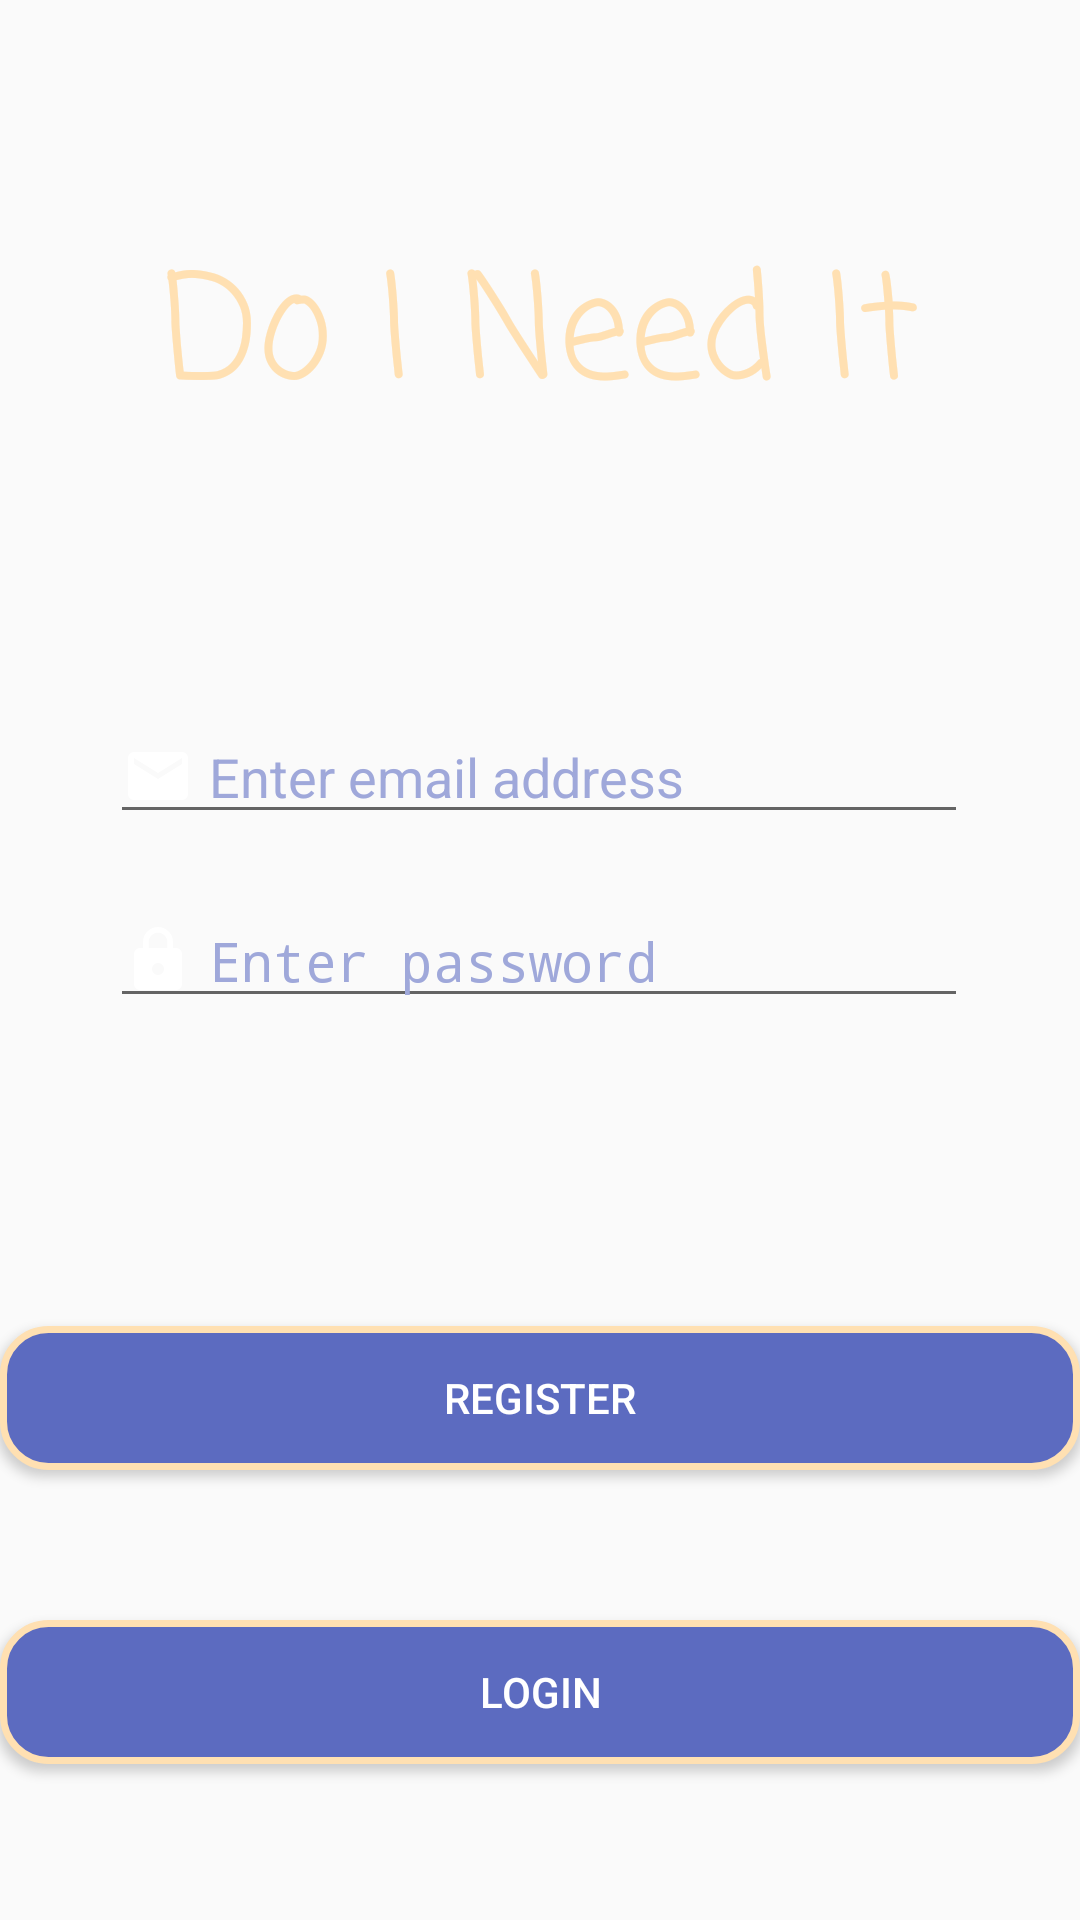

Android layout source for this screen:
<!-- AndroidManifest.xml: activity theme Theme.AppCompat.Light.NoActionBar -->
<!-- res/layout/activity_main.xml -->
<?xml version="1.0" encoding="utf-8"?>
<androidx.constraintlayout.widget.ConstraintLayout xmlns:android="http://schemas.android.com/apk/res/android"
    xmlns:app="http://schemas.android.com/apk/res-auto"
    xmlns:tools="http://schemas.android.com/tools"
    android:background="@drawable/background"
    android:layout_width="match_parent"
    android:layout_height="match_parent"
    tools:context=".MainActivity" >

    
    <TextView
        android:id="@+id/textViewTitleMainPage"
        android:layout_width="wrap_content"
        android:layout_height="wrap_content"
        android:layout_marginTop="76dp"
        android:fontFamily="casual"
        android:text="@string/title"
        android:textColor="@color/Coral"
        android:textSize="@android:dimen/app_icon_size"

        app:layout_constraintEnd_toEndOf="parent"
        app:layout_constraintStart_toStartOf="parent"
        app:layout_constraintTop_toTopOf="parent" />

    
    <Button
        android:id="@+id/buttonRegisterPage"
        android:layout_width="match_parent"
        android:layout_height="wrap_content"
        android:layout_marginBottom="50dp"
        android:background="@drawable/button_design"
        android:text="@string/register"
        android:textColor="@android:color/white"
        app:layout_constraintBottom_toTopOf="@+id/buttonLoginPage"
        app:layout_constraintEnd_toEndOf="parent"
        app:layout_constraintStart_toStartOf="parent" />

    
    <Button
        android:id="@+id/buttonLoginPage"
        android:layout_width="match_parent"
        android:layout_height="wrap_content"
        android:layout_marginBottom="52dp"
        android:text="@string/login"
        android:textColor="@android:color/white"
        android:background="@drawable/button_design"
        app:layout_constraintBottom_toBottomOf="parent"
        tools:layout_editor_absoluteX="16dp" />

    
    <LinearLayout
        android:id="@+id/linearLayoutLoginForm"
        android:layout_width="306dp"
        android:layout_height="138dp"
        android:orientation="vertical"
        app:layout_constraintBottom_toTopOf="@+id/buttonRegisterPage"
        app:layout_constraintEnd_toEndOf="parent"
        app:layout_constraintHorizontal_bias="0.495"
        app:layout_constraintStart_toStartOf="parent"
        app:layout_constraintTop_toBottomOf="@+id/textViewTitleMainPage">

        
        <EditText
            android:id="@+id/editTextEmailLogin"
            android:layout_width="match_parent"
            android:layout_height="wrap_content"
            android:layout_margin="10dp"
            android:drawableStart="@drawable/email_icon_foreground"
            android:drawablePadding="5dp"
            android:ems="10"
            android:hint="@string/hint_email"
            android:inputType="textEmailAddress"
            android:textColor="@color/Grey"
            android:textColorHint="@color/Grey" />

        
        <EditText
            android:id="@+id/editTextPasswordLogin"
            android:layout_width="match_parent"
            android:layout_height="wrap_content"
            android:layout_margin="10dp"
            android:drawableStart="@drawable/icon_password_foreground"
            android:drawablePadding="5dp"
            android:ems="10"
            android:hint="@string/hint_password"
            android:inputType="textPassword"
            android:textColor="@color/Grey"
            android:textColorHint="@color/Grey" />
    </LinearLayout>

    
    <ProgressBar
        android:id="@+id/progressBarLogin"
        style="?android:attr/progressBarStyle"
        android:layout_width="181dp"
        android:layout_height="210dp"
        android:visibility="invisible"
        app:layout_constraintBottom_toBottomOf="parent"
        app:layout_constraintEnd_toEndOf="parent"
        app:layout_constraintStart_toStartOf="parent"
        app:layout_constraintTop_toTopOf="parent"
        android:indeterminateTint="@color/colorAccent"/>

</androidx.constraintlayout.widget.ConstraintLayout>
<!-- resources referenced by this layout -->
<resources>
  <color name="Coral">#ffe0b2</color>
  <color name="Grey">#9fa8da</color>
  <color name="colorAccent">#03DAC5</color>
  <!-- drawable button_design (drawable) -->
  <?xml version="1.0" encoding="utf-8"?>
  <shape xmlns:android="http://schemas.android.com/apk/res/android" android:shape="rectangle">
      <corners android:radius="15dp"/>
      <stroke android:color="@color/Coral" android:width="7px"/>
      <solid android:color="@color/Indigo"/>
  </shape>
  <!-- drawable email_icon_foreground (drawable) -->
  <vector xmlns:android="http://schemas.android.com/apk/res/android"
      android:width="24dp"
      android:height="24dp"
      android:viewportWidth="24"
      android:viewportHeight="24"
      android:tint="#FFFFFF">
      <path
          android:fillColor="@android:color/white"
          android:pathData="M20,4L4,4c-1.1,0 -1.99,0.9 -1.99,2L2,18c0,1.1 0.9,2 2,2h16c1.1,0 2,-0.9 2,-2L22,6c0,-1.1 -0.9,-2 -2,-2zM20,8l-8,5 -8,-5L4,6l8,5 8,-5v2z"/>
  </vector>
  <!-- drawable icon_password_foreground (drawable) -->
  <vector xmlns:android="http://schemas.android.com/apk/res/android"
      android:width="24dp"
      android:height="24dp"
      android:viewportWidth="24"
      android:viewportHeight="24"
      android:tint="#FFFFFF">
      <path
          android:fillColor="@android:color/white"
          android:pathData="M18,8h-1L17,6c0,-2.76 -2.24,-5 -5,-5S7,3.24 7,6v2L6,8c-1.1,0 -2,0.9 -2,2v10c0,1.1 0.9,2 2,2h12c1.1,0 2,-0.9 2,-2L20,10c0,-1.1 -0.9,-2 -2,-2zM12,17c-1.1,0 -2,-0.9 -2,-2s0.9,-2 2,-2 2,0.9 2,2 -0.9,2 -2,2zM15.1,8L8.9,8L8.9,6c0,-1.71 1.39,-3.1 3.1,-3.1 1.71,0 3.1,1.39 3.1,3.1v2z"/>
  </vector>
  <string name="hint_email">Enter email address</string>
  <string name="hint_password">Enter password</string>
  <string name="login">Login</string>
  <string name="register">Register</string>
  <string name="title">Do I Need It</string>
  <color name="Indigo">#5c6bc0</color>
</resources>
